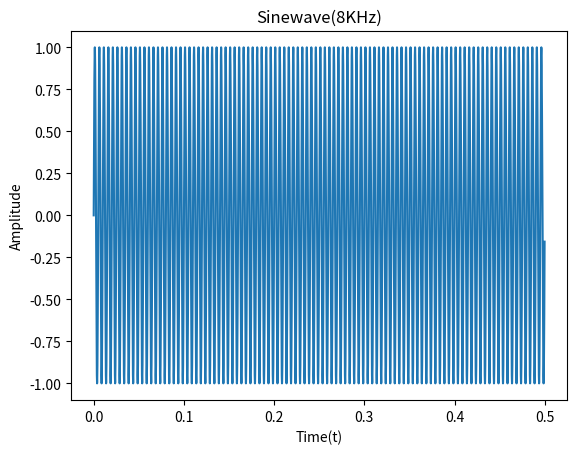

Reproduce this figure in Python.
import numpy as np
import matplotlib.pyplot as plt
duration = 0.5
sample_rate = 8000
frequency=200
num_samples=int(duration*sample_rate)
t=np.arange(num_samples)/sample_rate
sin_wave=np.sin(2*np.pi*frequency*t)
plt.plot(t,sin_wave)
plt.xlabel('Time(t)')
plt.title("Sinewave(8KHz)")
plt.ylabel('Amplitude')
plt.show()